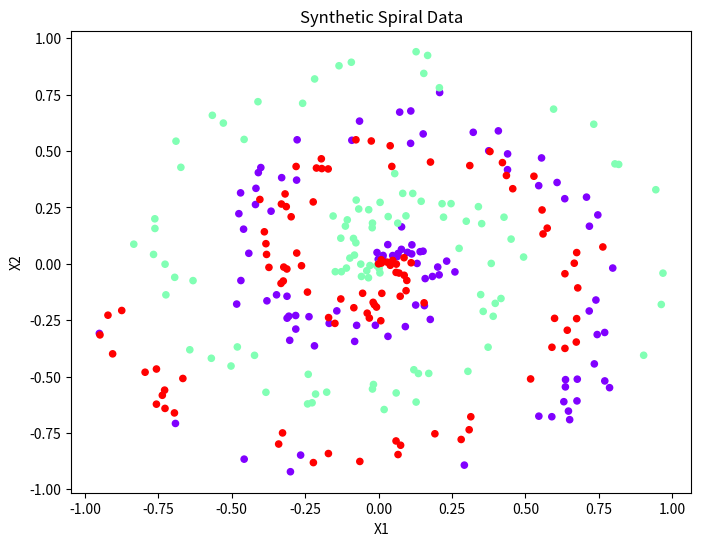

This chart was generated by the following Python code: (Note: this script raises an exception after producing the figure.)
#Neural Network Building from Scratch, Certain Basics

# Let's suppose that I have three input layers
# The weights represent the 'influence' of the layers on the ouputs
# A simple way to understand what the bias is: 
# It is somehow similar to the constant b of a linear function y = ax + b
# It allows me to move the line up and down to fit the prediction with the data better.
# Without b, the line always goes through the origin (0, 0) and I may get a poorer fit.
# The easiest case!!!

inputs = [1.2, 5.1, 2.1]
weights = [3.1, 2.1, 8.7]
bias = 3
output = sum(inputs[i]*weights[i] for i in range(2)) + bias


# CODING OF A LAYER
# 4 inputs (in the layer) and 3 outputs
# Trying to predict failure or not for servers (for example)
# So various sensors : heat, humidity, ... (inputs) 
# Different weights that represent different influences of the inputs on each output. 
# Hence weights[j] of len 4 : influence of the 4 inputs on output j
# Each neuron from the ouptut will have its own separate bias

inputs = [1, 2, 3, 2.5]

weights1 = [0.2, 0.8, -0.5, 1.0]
weights2 = [0.5, -0.91, 0.26, -0.5]
weights3 = [-0.26, -0.27, 0.17, 0.87]

bias1 = 2
bias2 = 3
bias3 = 0.5

output=[inputs[0]*weights1[0] + inputs[1]*weights1[1] + inputs[2]*weights1[2] + inputs[3]*weights1[3] + bias1,
        inputs[0]*weights2[0] + inputs[1]*weights2[1] + inputs[2]*weights2[2] + inputs[3]*weights2[3] + bias2,
        inputs[0]*weights3[0] + inputs[1]*weights3[1] + inputs[2]*weights3[2] + inputs[3]*weights3[3] + bias3]


# Inputs are often outputs from other neurons. Imagine that we want to change the output values, then we 
# would have to change the weights and biases. 
# The whole point of Deep Learning : how to tune best these values to do what is expected. 

# Let's move to a better code

inputs = [1, 2, 3, 2.5]
weights = [[0.2, 0.8, -0.5, 1.0], [0.5, -0.91, 0.26, -0.5], [-0.26, -0.27, 0.17, 0.87]]
biases = [2, 3, 0.5]

# First version
layer_output_1 = []
for j in range(len(weights)):
    influence = sum(inputs[i]*weights[j][i] for i in range(len(inputs)))
    layer_output_1.append(influence + biases[j])

#Second version 
layer_ouput_2 = []
for neuron_weight, neuron_bias in zip(weights, biases):
    neuron_output = 0
    for input, weight in zip(inputs, neuron_weight):
        neuron_output += input*weight
    neuron_output += neuron_bias
    layer_ouput_2.append(neuron_output)

# In Numpy, a list is a 1-D array
# Example : lol=[[1,1,1,1], [1,2,3,4]] shape: (2,4) and type : 2D array, matrix 
# lolol = [ [[1,1,1,1],[2,3,5,1]], [[1,1,2,2],[2,3,4,5]], [[2,2,2,2],[9,4,5,6]] ]  shape : (3,2,4)

import numpy as np

inputs1 = [1, 2, 3, 2.5]
weights1 = [0.2, 0.8, -0.5, 1.0]
bias1 = 2
output1 = np.dot(inputs1, weights1) + bias1 # dot : produit scalaire 

inputs2 = [1, 2, 3, 2.5]
weights2 = [[0.2, 0.8, -0.5, 1.0], [0.5, -0.91, 0.26, -0.5], [-0.26, -0.27, 0.17, 0.87]]
biases2 = [2, 3, 0.5]
output2 = np.dot(weights2, inputs2) + biases2

# Inputs are features from a single sample (describe the current status of an object of interest)
# I want a batch of these samples

inputs = [[1, 2, 3, 2.5],
          [2.0, 5.0, -1.0, 2.0],
          [-1.5, 2.7, 3.3, -0.8]]

weights = [[0.2, 0.8, -0.5, 1.0], 
           [0.5, -0.91, 0.26, -0.5], 
           [-0.26, -0.27, 0.17, 0.87]]

biases = [2, 3, 0.5]

# If I multiply directly by taking the dot, problem of dimensions. I need to transpose.
# What I did previously works only if I have one sample. 
# [2.8  -1.79  1.885]                                [ 4.8  1.21  2.385]
# [6.9  -4.81  -0.3]        +   [2.O  3.0  0.5]   =  [8.9  -1.81  0.2]
# [-0.59 -1.989  -0.474]                                .....

output = np.dot(inputs, np.array(weights).T) + biases

# Add layer

biases = [2, 3, 0.5]
weights_layer = [[0.1, -0.14, 0.5], 
           [-0.5, 0.12, -0.33], 
           [-0.44, -0.73, -0.13]]
biases_layer = [-1, 2, -0.5]

layer1_outputs = np.dot(inputs, np.array(weights).T) + biases
layer2_outputs = np.dot(layer1_outputs, np.array(weights_layer).T) + biases_layer

import numpy as np

X = [[1, 2, 3, 2.5],
     [2.0, 5.0, -1.0, 2.0],
     [-1.5, 2.7, 3.3, -0.8]]

# 0.10 because we want the weights to be small
# format of a matrix so we don't have to transpose. If 4 inputs and 3 layers :
# self.weights returns 4*3 matrix where i,j : weight of input i on neuron j  

class Layer_Dense:
    def __init__(self, n_inputs, n_neurons):
        self.weights = (0.10) * np.random.randn(n_inputs, n_neurons)                                                       
        self.biases = np.zeros((1, n_neurons)) # The format is always in 'shape': 1 array
    def forward(self, inputs):
        self.output = np.dot(inputs, self.weights) + self.biases

# Thanks to the definition of the class, Layer_Dense(4,5) create a dense layer with :
# 4 input features and 5 neurons. This creates a weight matrix of shape (4,5). 
# And a bias vector of shape(1,5) 

layer1 = Layer_Dense(4,5)
layer2 = Layer_Dense(5,2)
layer1.forward(X)
#print(layer1.output)
layer2.forward(layer1.output)
#print(layer2.output)  


import numpy as np
import matplotlib.pyplot as plt

# Spiral dataset
#https://cs231n.github.io/neural-networks-case-study/ inspired by this generated data

def create_data(points, classes):
    X = np.zeros((points*classes,2)) # data matrix (each row = single example)
    y = np.zeros(points*classes, dtype='uint8') # class labels
    for class_number in range(classes):
        ix = range(points*class_number, points*(class_number+1))
        r = np.linspace(0.0,1,points) # radius
        t = np.linspace(class_number*4,(class_number+1)*4, points) + np.random.randn(points)*0.2 # theta
        X[ix] = np.c_[r*np.sin(t*2.5), r*np.cos(t*2.5)]
        y[ix] = class_number
    return X, y


X, y = create_data(100,3)
plt.figure(figsize=(8, 6))
plt.scatter(X[:, 0], X[:, 1], c=y, cmap="rainbow", s=20)
plt.xlabel("X1")
plt.ylabel("X2")
plt.title("Synthetic Spiral Data")
plt.show()

import numpy as np
import nnfs
from nnfs.datasets import spiral_data

nnfs.init()

X = [[1, 2, 3, 2.5],
     [2.0, 5.0, -1.0, 2.0],
     [-1.5, 2.7, 3.3, -0.8]]

X, y = spiral_data(100, 3)

class Layer_Dense:
    def __init__(self, n_inputs, n_neurons):
        self.weights = (0.10) * np.random.randn(n_inputs, n_neurons)                                                       
        self.biases = np.zeros((1, n_neurons)) # The format is always in 'shape': 1 array
    def forward(self, inputs):
        self.output = np.dot(inputs, self.weights) + self.biases


# Activation function
class Activation_ReLU:
    def forward(self, inputs):
        self.output = np.maximum(0,inputs)

layer1 = Layer_Dense(2,5)
activation1 = Activation_ReLU()

layer1.forward(X)
#print(layer1.output)
activation1.forward(layer1.output)
print(activation1.output)


# We have to train the model (making the error : what is out -
# what is expected as small as possible). 
# Infos sent back to the hidden layers who 'learn'
# To do that, the outputs have to 'make sense' for us
# Softmax activation function : transforms the ouput in probabilities
# Keeps the sense of the ouput : negative values are smaller than positive thanks to the exp
# We normalize so the outputs are now probabilities

import numpy as np

layer_outputs = [4.8, 1.21, 2.385]
# exp_values = [math.exp(x) for x in layer_outputs]
exp_values = np.exp(layer_outputs)
# normalized_value = np.sum(exp_values)
normalized_output = exp_values / np.sum(exp_values)


# Like previously but with a batch this time to train the model
# axis=1 somme par lignes, axis=0 somme par colonnes
# keepdims allows transposition

import numpy as np

layer_outputs = [[4.8, 1.21, 2.385],
                 [8.9, -1.81, 0.2],
                 [1.41, 1.051, 0.026]]

exp_values = np.exp(layer_outputs)
row_sum = np.sum(layer_outputs, axis=1, keepdims=True)
output = exp_values / row_sum


# Substraction of the max value method
# exp grows significantly and error often associated with big values of exp
# for every output, output - max(ouput) and then exp, end probabilities are the same

import nnfs
from nnfs.datasets import spiral_data
nnfs.init()

class Layer_Dense:
    def __init__(self, n_inputs, n_neurons):
        self.weights = (0.10) * np.random.randn(n_inputs, n_neurons)                                                       
        self.biases = np.zeros((1, n_neurons)) 
    def forward(self, inputs):
        self.output = np.dot(inputs, self.weights) + self.biases

# Activation function
class Activation_ReLU:
    def forward(self, inputs):
        self.output = np.maximum(0,inputs)

# Ici, l'input sera un output puisque on travaille avec des layers
class Activation_Softmax:
    def forward(self, inputs):
        exp_values = np.exp(inputs - np.max(inputs, axis=1, keepdims=True))
        probabilities = exp_values / np.sum(exp_values, axis=1, keepdims=True)
        self.output = probabilities

X,y = spiral_data(samples=100, classes=3)

dense1 = Layer_Dense(2,3)
activation1 = Activation_ReLU()

dense2 = Layer_Dense(3,3)
activation2 = Activation_Softmax()

dense1.forward(X)
activation1.forward(dense1.output)

dense2.forward(activation1.output)
activation2.forward(dense2.output)

activation2.output[:5]

# We need some measure of how wrong the model is : loss function
# Here, softmax classifier with categorical cross-entropy
# One batch

import math
softmax_output = [0.7, 0.1, 0.2] # output out of my activation function after layer
target_output = [1, 0, 0]
loss = -sum(math.log(softmax_output[i])*target_output[i] for i in range(2))

# Classes : 0-dog, 1-cat, 2-human
# Imagine that the 3 images (3-sample) we test are dog, cat, cat : class_targets = [0, 1, 1]
import numpy as np

y_pred_clipped = [[0.7, 0.1, 0.2],
                   [0.1, 0.5, 0.4],
                   [0.02, 0.9, 0.08]]
y_true = [0, 1, 1]
samples = 3

import nnfs
from nnfs.datasets import spiral_data
nnfs.init()

class Layer_Dense:
    def __init__(self, n_inputs, n_neurons):
        self.weights = (0.10) * np.random.randn(n_inputs, n_neurons)                                                       
        self.biases = np.zeros((1, n_neurons)) 
    def forward(self, inputs):
        self.output = np.dot(inputs, self.weights) + self.biases

# Activation function
class Activation_ReLU:
    def forward(self, inputs):
        self.output = np.maximum(0,inputs)

# Ici, l'input sera un output puisque on travaille avec des layers
class Activation_Softmax:
    def forward(self, inputs):
        exp_values = np.exp(inputs - np.max(inputs, axis=1, keepdims=True))
        probabilities = exp_values / np.sum(exp_values, axis=1, keepdims=True)
        self.output = probabilities

class Loss:
    def calculate(self, output, y):
        sample_losses = self.forward(output, y)
        data_loss = np.mean(sample_losses)
        return data_loss

# y_pred is what goes out, y_pred is what we whould observe
class Loss_CategoricalCrossEntropy(Loss):
    def forward(self, y_pred, y_true):
        samples = len(y_pred)
        y_pred_clipped = np.clip(y_pred, 1e-7, 1-1e-7)
        if len(y_true.shape) ==1:
            correct_confidences = y_pred_clipped[range(samples), y_true]

        # y_pred_clipped = [[0.7, 0.1, 0.2],                [0,    [0,         [0.7,
        #                   [0.1, 0.5, 0.4],   samples = 3   1,  ,  1,   =      0.5,
        #                   [0.02, 0.9, 0.08]]               2]     1]          0.9]

        elif len(y_true.shape) ==2:
            correct_confidences = np.sum(y_pred_clipped*y_true, axis=1)
        negative_log_likelihoods = -np.log(correct_confidences)

        return negative_log_likelihoods

X,y = spiral_data(samples=100, classes=3)

dense1 = Layer_Dense(2,3)
activation1 = Activation_ReLU()

dense2 = Layer_Dense(3,3)
activation2 = Activation_Softmax()

dense1.forward(X)
activation1.forward(dense1.output)

dense2.forward(activation1.output)
activation2.forward(dense2.output)

loss_function = Loss_CategoricalCrossEntropy()
loss = loss_function.calculate(activation2.output, y)
print("Loss:", loss)


# Simple Neuron Network
# 2 inputs, 1 output : simple classifier to distinguish 2 groups False and True
# If False and True = True.  True and False = False. T and T = T.   F and F = F.
# We translate this situation with 0 for False and 1 for True

import numpy as np

weights = np.random.rand(3)
bias = 1
learning_rate = 1

def Heaviside_activation_function(x):
    if x>0:
        return 1
    else:
        return 0

def Network(input1, input2, output):
    network_pre_output = input1*weights[0] + input2*weights[1] + bias*weights[2]
    network_output = Heaviside_activation_function(network_pre_output)
    error = output - network_output
    weights[0] += error*input1*learning_rate
    weights[1] += error*input2*learning_rate
    weights[2] += error*bias*learning_rate

# Learning phase : tout le but de cette phase va etre d'ajuster les 3 coeffs de weights 

for _ in range(60):
    Network(0, 0, 0)
    Network(1, 1, 1)
    Network(0, 1, 1)
    Network(1, 0, 1)

# Testing function

def testing_Network(input1, input2):
    pre_output = input1*weights[0] + input2*weights[1] +bias*weights[2]
    return Heaviside_activation_function(pre_output)

print("Testing the trained network:")
print(f"Input (0, 0): Output -> {testing_Network(0, 0)}")  
print(f"Input (1, 0): Output -> {testing_Network(1, 0)}")
print(f"Input (0, 1): Output -> {testing_Network(0, 1)}")



















































































